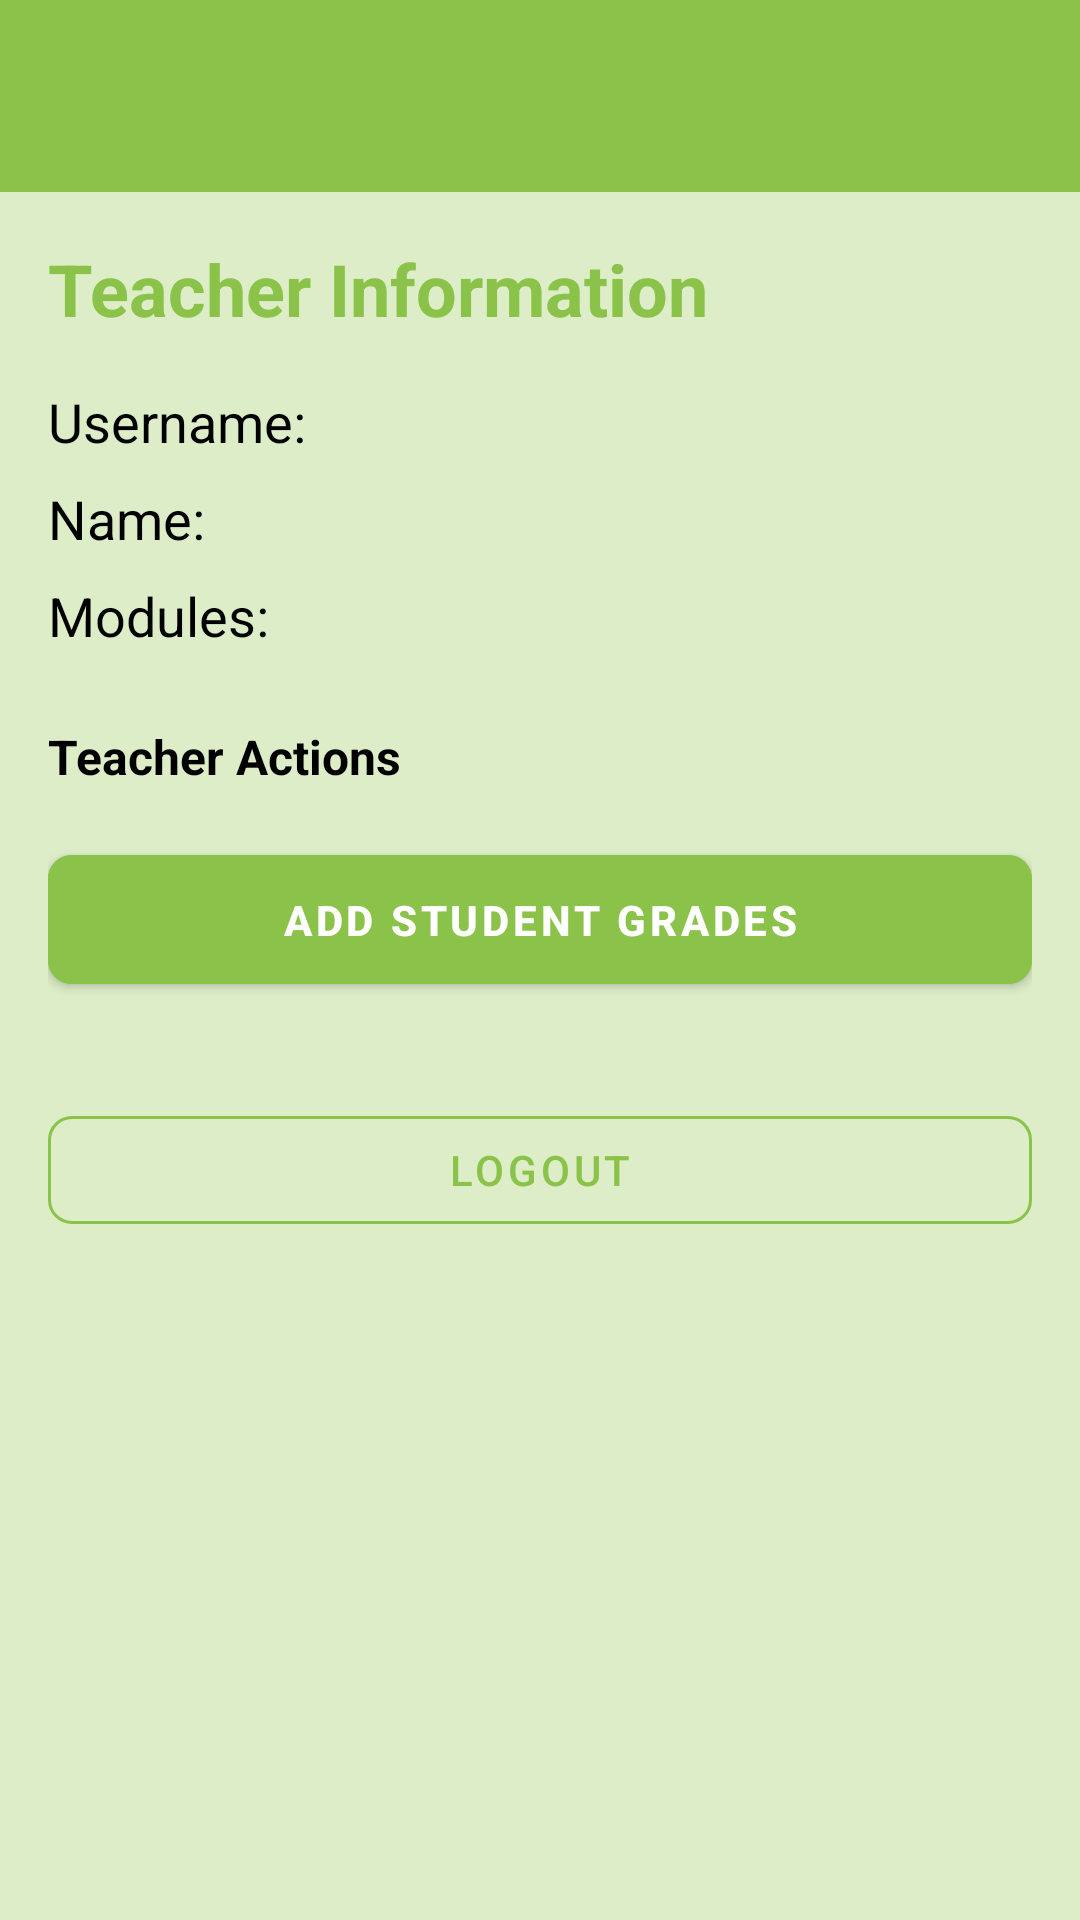

This screen was rendered from an Android layout file. Write that file and the resources it references.
<!-- AndroidManifest.xml: application theme Theme.MyAppMobileTp -->
<!-- res/layout/activity_teacher.xml -->
<?xml version="1.0" encoding="utf-8"?>
<androidx.constraintlayout.widget.ConstraintLayout xmlns:android="http://schemas.android.com/apk/res/android"
    xmlns:app="http://schemas.android.com/apk/res-auto"
    xmlns:tools="http://schemas.android.com/tools"
    android:layout_width="match_parent"
    android:layout_height="match_parent"
    android:fitsSystemWindows="true"
    android:background="?attr/android:colorBackground"
    tools:context=".ui.TeacherActivity">

    <include
        android:id="@+id/toolbar"
        layout="@layout/toolbar_main"
        app:layout_constraintEnd_toEndOf="parent"
        app:layout_constraintStart_toStartOf="parent"
        app:layout_constraintTop_toTopOf="parent" />

    <ScrollView
        android:layout_width="match_parent"
        android:layout_height="0dp"
        android:padding="@dimen/spacing_medium"
        app:layout_constraintBottom_toBottomOf="parent"
        app:layout_constraintTop_toBottomOf="@id/toolbar">

        <LinearLayout
            android:layout_width="match_parent"
            android:layout_height="wrap_content"
            android:orientation="vertical">

            <TextView
                style="@style/HeaderText"
                android:layout_width="wrap_content"
                android:layout_height="wrap_content"
                android:text="Teacher Information"
                android:layout_marginBottom="@dimen/spacing_medium"/>

            <TextView
                style="@style/BodyText"
                android:id="@+id/tvTeacherUsername"
                android:layout_width="wrap_content"
                android:layout_height="wrap_content"
                android:text="Username: "
                android:textSize="18sp"
                android:layout_marginBottom="@dimen/spacing_small"/>

            <TextView
                style="@style/BodyText"
                android:id="@+id/tvTeacherName"
                android:layout_width="wrap_content"
                android:layout_height="wrap_content"
                android:text="Name: "
                android:textSize="18sp"
                android:layout_marginBottom="@dimen/spacing_small"/>

            <TextView
                style="@style/BodyText"
                android:id="@+id/tvTeacherModules"
                android:layout_width="wrap_content"
                android:layout_height="wrap_content"
                android:text="Modules: "
                android:textSize="18sp"
                android:layout_marginBottom="@dimen/spacing_large"/>

            <TextView
                style="@style/SubheaderText"
                android:layout_width="match_parent"
                android:layout_height="wrap_content"
                android:text="Teacher Actions"
                android:layout_marginBottom="@dimen/spacing_medium"/>

            <com.google.android.material.button.MaterialButton
                android:id="@+id/btnAddGrades"
                style="@style/AppButton"
                android:layout_width="match_parent"
                android:layout_height="wrap_content"
                android:text="Add Student Grades"
                android:layout_marginBottom="@dimen/spacing_medium"/>

            <com.google.android.material.button.MaterialButton
                android:id="@+id/btnLogout"
                style="@style/AppButton.Secondary"
                android:layout_width="match_parent"
                android:layout_height="wrap_content"
                android:text="Logout"
                android:layout_marginTop="@dimen/spacing_medium"/>
        </LinearLayout>
    </ScrollView>

</androidx.constraintlayout.widget.ConstraintLayout>
<!-- res/layout/toolbar_main.xml (included above) -->
<?xml version="1.0" encoding="utf-8"?>
<androidx.appcompat.widget.Toolbar
    xmlns:android="http://schemas.android.com/apk/res/android"
    xmlns:app="http://schemas.android.com/apk/res-auto"
    android:id="@+id/toolbar"
    android:layout_width="match_parent"
    android:layout_height="?attr/actionBarSize"
    android:background="?attr/colorPrimary"
    android:elevation="4dp"
    android:theme="@style/ThemeOverlay.AppCompat.Dark.ActionBar"
    app:popupTheme="@style/ThemeOverlay.AppCompat.Light"
    app:titleTextColor="?attr/colorOnPrimary" />
<!-- resources referenced by this layout -->
<resources>
  <dimen name="spacing_large">24dp</dimen>
  <dimen name="spacing_medium">16dp</dimen>
  <dimen name="spacing_small">8dp</dimen>
  <style name="AppButton" parent="Widget.MaterialComponents.Button">
          <item name="android:backgroundTint">?attr/colorPrimary</item>
          <item name="android:textColor">?attr/colorOnPrimary</item>
          <item name="android:paddingVertical">12dp</item>
          <item name="android:textStyle">bold</item>
          <item name="cornerRadius">8dp</item>
      </style>
  <style name="AppButton.Secondary" parent="Widget.MaterialComponents.Button.OutlinedButton">
          <item name="strokeColor">?attr/colorPrimary</item>
          <item name="android:textColor">?attr/colorPrimary</item>
          <item name="cornerRadius">8dp</item>
      </style>
  <style name="BodyText">
          <item name="android:textSize">14sp</item>
          <item name="android:textColor">?attr/colorOnBackground</item>
      </style>
  <style name="HeaderText">
          <item name="android:textSize">24sp</item>
          <item name="android:textStyle">bold</item>
          <item name="android:textColor">?attr/colorPrimary</item>
      </style>
  <style name="SubheaderText">
          <item name="android:textSize">16sp</item>
          <item name="android:textStyle">bold</item>
          <item name="android:textColor">?attr/colorOnBackground</item>
      </style>
  <style name="Theme.MyAppMobileTp" parent="Base.Theme.MyAppMobileTp" />
  <style name="Base.Theme.MyAppMobileTp" parent="Theme.Material3.DayNight.NoActionBar">
      
      <item name="colorPrimary">@color/primaryColorGreen</item>
      <item name="colorPrimaryVariant">@color/accentColorGreen</item>
      <item name="colorOnPrimary">@color/white</item>
  
      
      <item name="colorSecondary">@color/gradeColorGreen</item>
      <item name="colorSecondaryVariant">@color/gradeColorRed</item>
      <item name="colorOnSecondary">@color/white</item>
  
      
      <item name="android:colorBackground">@color/backgroundColor</item>
      <item name="colorSurface">@color/white</item>
      <item name="colorOnBackground">@color/black</item>
      <item name="colorOnSurface">@color/black</item>
  
      
      <item name="colorOutline">#1F000000</item>
  
      
      <item name="colorError">@color/red</item>
      <item name="colorOnError">@color/white</item>
  
      
      <item name="android:statusBarColor">@android:color/transparent</item>
      <item name="android:windowLightStatusBar">true</item>
  
      
      <item name="android:navigationBarColor">@android:color/transparent</item>
  
      
      <item name="colorSurfaceVariant">@color/cardColorGreen</item>
      <item name="colorSurfaceContainerHigh">#F5F5F5</item>
      <item name="colorSurfaceContainerLow">#FAFAFA</item>
      <item name="colorSurfaceContainer">#F0F0F0</item>
      <item name="colorSurfaceContainerLowest">#FFFFFF</item>
    </style>
  <color name="primaryColorGreen">#8bc34a</color>
  <color name="accentColorGreen">#388E3C</color>
  <color name="white">#fff</color>
  <color name="gradeColorGreen">#4caf50</color>
  <color name="gradeColorRed">#f44336</color>
  <color name="backgroundColor">#FFDCEDC8</color>
  <color name="black">#000</color>
  <color name="red">#D32F2F</color>
  <color name="cardColorGreen">#E8F5E9</color>
</resources>
